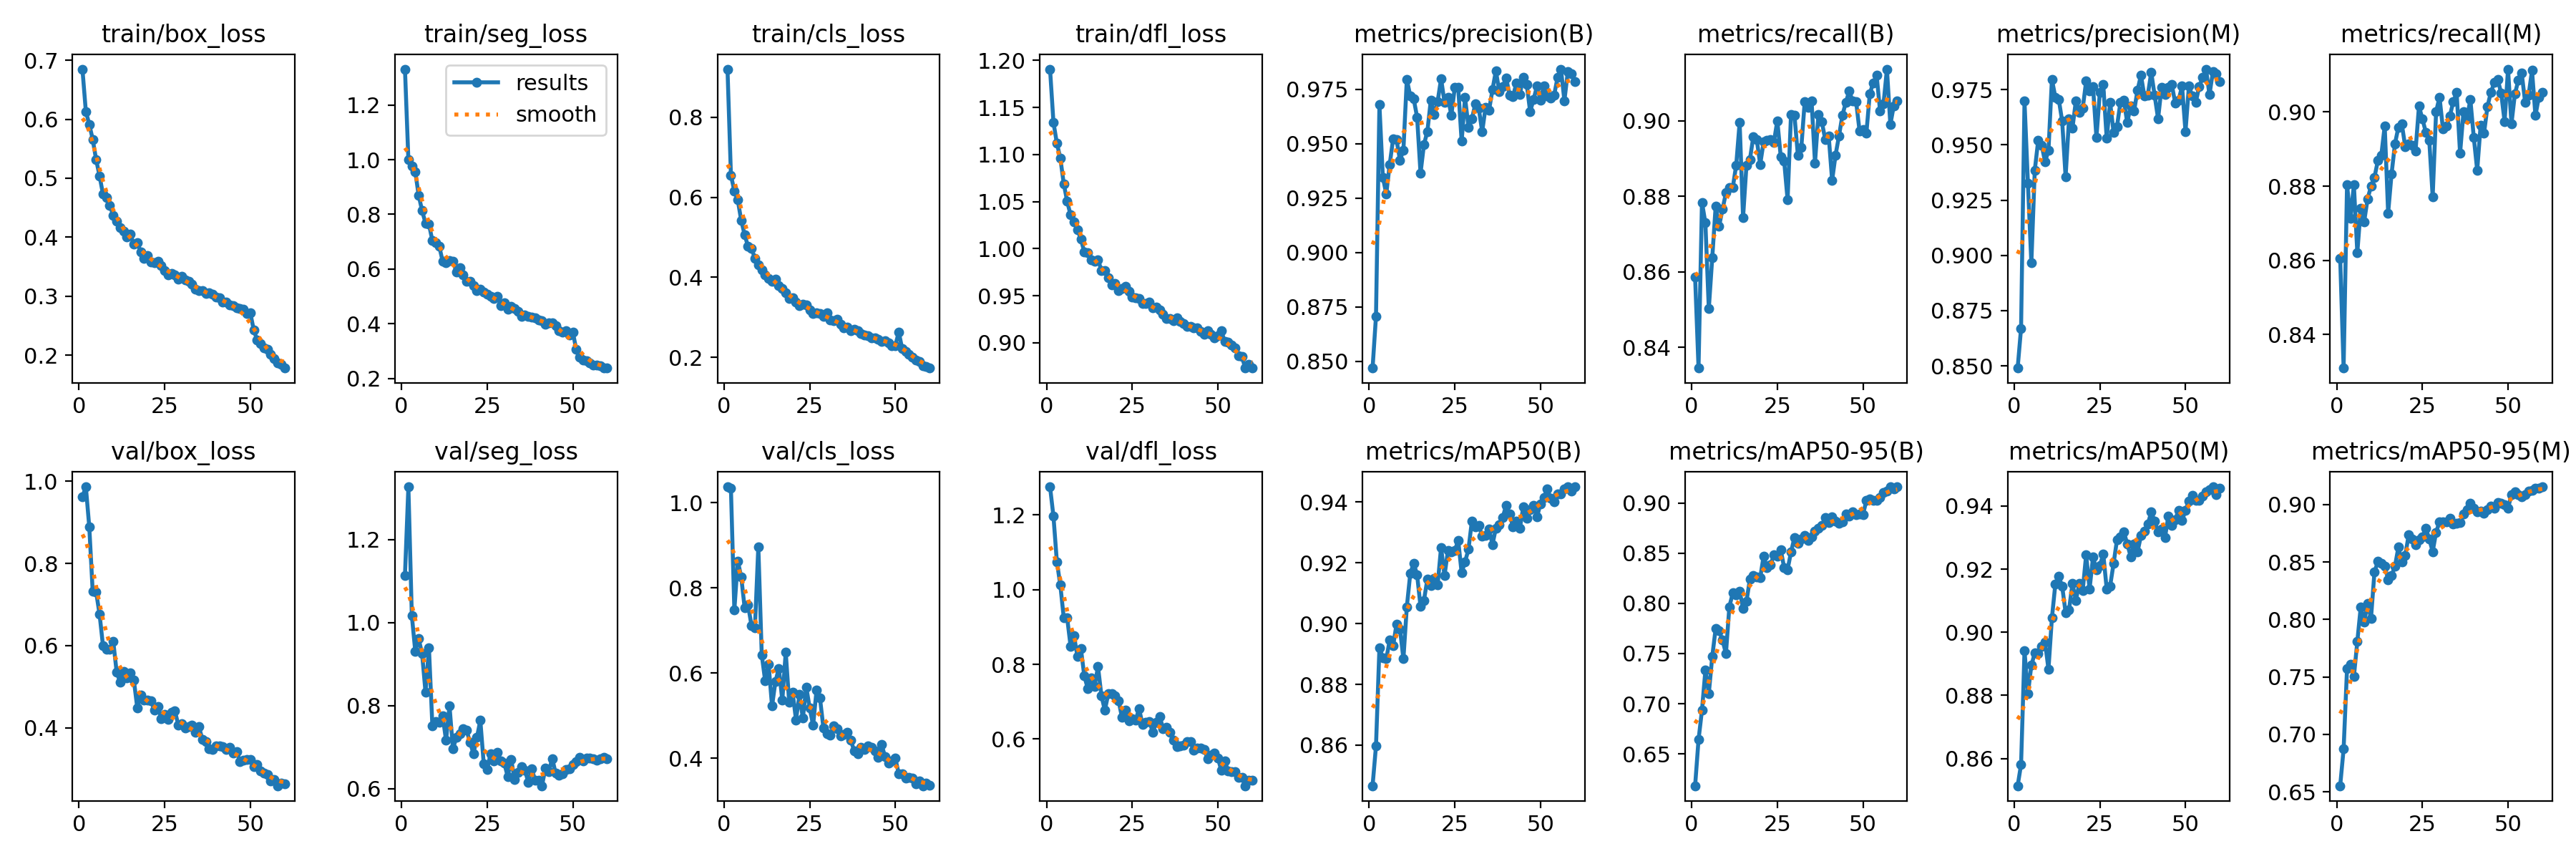

Data behind this chart, as committed beside it:
epoch, train/box_loss, train/seg_loss, train/cls_loss, train/dfl_loss, metrics/precision(B), metrics/recall(B), metrics/mAP50(B), metrics/mAP50-95(B), metrics/precision(M), metrics/recall(M), metrics/mAP50(M), metrics/mAP50-95(M), val/box_loss, val/seg_loss, val/cls_loss, val/dfl_loss, lr/pg0, lr/pg1, lr/pg2
1, 0.6849, 1.331, 0.9202, 1.191, 0.8469, 0.8586, 0.8466, 0.6182, 0.849, 0.8605, 0.8513, 0.6553, 0.9622, 1.114, 1.037, 1.275, 0.0005534, 0.0005534, 0.0005534
2, 0.6131, 1, 0.6555, 1.134, 0.8708, 0.8345, 0.8597, 0.664, 0.867, 0.8309, 0.8581, 0.6872, 0.9865, 1.327, 1.034, 1.195, 0.001091, 0.001091, 0.001091
3, 0.5913, 0.9774, 0.6155, 1.112, 0.9679, 0.8784, 0.8921, 0.6934, 0.9698, 0.8804, 0.8942, 0.7571, 0.889, 1.018, 0.7478, 1.074, 0.00161, 0.00161, 0.00161
4, 0.5659, 0.9563, 0.5931, 1.096, 0.9346, 0.873, 0.8888, 0.7332, 0.9327, 0.8713, 0.8804, 0.7612, 0.7316, 0.9314, 0.8632, 1.012, 0.001584, 0.001584, 0.001584
5, 0.5315, 0.8702, 0.5424, 1.069, 0.9269, 0.8502, 0.8884, 0.7101, 0.8966, 0.8803, 0.8895, 0.7502, 0.7308, 0.9612, 0.8263, 0.9252, 0.001557, 0.001557, 0.001557
6, 0.5039, 0.8133, 0.5065, 1.05, 0.9405, 0.8637, 0.8945, 0.7469, 0.9385, 0.862, 0.8934, 0.7807, 0.6765, 0.9251, 0.7538, 0.9241, 0.00153, 0.00153, 0.00153
7, 0.4729, 0.768, 0.4771, 1.036, 0.9522, 0.8773, 0.8926, 0.7749, 0.952, 0.874, 0.8934, 0.8107, 0.5998, 0.8322, 0.7599, 0.8486, 0.001502, 0.001502, 0.001502
8, 0.4667, 0.7646, 0.4729, 1.028, 0.9518, 0.8721, 0.8999, 0.7726, 0.9499, 0.8704, 0.8956, 0.7978, 0.5906, 0.9388, 0.7119, 0.876, 0.001474, 0.001474, 0.001474
9, 0.4536, 0.7037, 0.4472, 1.02, 0.9424, 0.8766, 0.8982, 0.7634, 0.9424, 0.8766, 0.8969, 0.8138, 0.5915, 0.752, 0.7056, 0.821, 0.001447, 0.001447, 0.001447
10, 0.437, 0.6954, 0.4305, 1.01, 0.9471, 0.8809, 0.8884, 0.75, 0.9475, 0.88, 0.8883, 0.8011, 0.6104, 0.7615, 0.8967, 0.8425, 0.001419, 0.001419, 0.001419
11, 0.4267, 0.684, 0.4193, 0.9965, 0.9797, 0.8823, 0.9055, 0.7967, 0.9797, 0.8823, 0.9045, 0.841, 0.5351, 0.76, 0.6427, 0.7691, 0.001392, 0.001392, 0.001392
12, 0.4158, 0.6283, 0.4055, 0.9959, 0.9719, 0.8824, 0.9164, 0.8104, 0.9716, 0.8869, 0.9152, 0.8504, 0.5112, 0.7753, 0.5817, 0.7355, 0.001364, 0.001364, 0.001364
13, 0.4102, 0.6228, 0.3976, 0.9879, 0.9707, 0.8883, 0.9199, 0.8084, 0.9707, 0.8883, 0.9177, 0.8487, 0.5374, 0.716, 0.621, 0.7637, 0.001337, 0.001337, 0.001337
14, 0.4005, 0.6301, 0.3904, 0.9869, 0.9622, 0.8996, 0.9161, 0.8121, 0.9607, 0.8962, 0.9146, 0.8466, 0.5207, 0.8, 0.5226, 0.7405, 0.001309, 0.001309, 0.001309
15, 0.4056, 0.6286, 0.3952, 0.9884, 0.9365, 0.8744, 0.9057, 0.7951, 0.9356, 0.8728, 0.9062, 0.8346, 0.5333, 0.6955, 0.5806, 0.794, 0.001282, 0.001282, 0.001282
16, 0.3879, 0.5896, 0.3791, 0.9768, 0.9496, 0.8883, 0.9077, 0.802, 0.9618, 0.8833, 0.9072, 0.838, 0.5171, 0.7233, 0.6114, 0.7162, 0.001254, 0.001254, 0.001254
17, 0.391, 0.6049, 0.3727, 0.9764, 0.9557, 0.8898, 0.9146, 0.8243, 0.9576, 0.8915, 0.9154, 0.8464, 0.4491, 0.7315, 0.536, 0.6768, 0.001227, 0.001227, 0.001227
18, 0.375, 0.5782, 0.362, 0.9693, 0.97, 0.8959, 0.9125, 0.8275, 0.97, 0.8959, 0.9101, 0.8629, 0.479, 0.7439, 0.6494, 0.721, 0.001199, 0.001199, 0.001199
19, 0.3635, 0.5543, 0.3478, 0.9615, 0.9634, 0.895, 0.915, 0.8262, 0.9648, 0.8967, 0.9155, 0.8498, 0.4681, 0.7405, 0.5323, 0.7208, 0.001172, 0.001172, 0.001172
20, 0.3684, 0.5556, 0.3492, 0.9627, 0.9695, 0.8885, 0.9128, 0.8255, 0.9666, 0.8906, 0.9133, 0.8558, 0.467, 0.711, 0.5556, 0.7152, 0.001144, 0.001144, 0.001144
21, 0.3584, 0.5381, 0.3383, 0.9553, 0.9799, 0.8944, 0.9251, 0.8471, 0.9789, 0.8914, 0.9246, 0.8735, 0.4659, 0.6846, 0.4904, 0.7032, 0.001117, 0.001117, 0.001117
22, 0.3569, 0.5214, 0.3298, 0.9577, 0.9691, 0.8948, 0.9158, 0.8355, 0.9743, 0.8911, 0.9137, 0.8697, 0.4429, 0.7227, 0.5496, 0.6582, 0.001089, 0.001089, 0.001089
23, 0.3594, 0.5261, 0.3328, 0.96, 0.9712, 0.895, 0.924, 0.8382, 0.9765, 0.8895, 0.9238, 0.8653, 0.4513, 0.7646, 0.4944, 0.6766, 0.001062, 0.001062, 0.001062
24, 0.3524, 0.5145, 0.3309, 0.9546, 0.9632, 0.8944, 0.9236, 0.8481, 0.9534, 0.9016, 0.9199, 0.8693, 0.4228, 0.6594, 0.5675, 0.6489, 0.001034, 0.001034, 0.001034
25, 0.3434, 0.507, 0.3193, 0.9482, 0.9758, 0.9001, 0.924, 0.8467, 0.9738, 0.8982, 0.9211, 0.8719, 0.4328, 0.646, 0.5176, 0.655, 0.001007, 0.001007, 0.001007
26, 0.3364, 0.4995, 0.3103, 0.9482, 0.9759, 0.8905, 0.9274, 0.8533, 0.9772, 0.8946, 0.9248, 0.8792, 0.4207, 0.6845, 0.4778, 0.6516, 0.0009794, 0.0009794, 0.0009794
27, 0.3389, 0.4928, 0.3108, 0.947, 0.9511, 0.8893, 0.9167, 0.8356, 0.9529, 0.8924, 0.9137, 0.8701, 0.438, 0.6675, 0.5605, 0.6807, 0.0009519, 0.0009519, 0.0009519
28, 0.3362, 0.4997, 0.3098, 0.9415, 0.9712, 0.8791, 0.9204, 0.8338, 0.9692, 0.8772, 0.9147, 0.859, 0.4412, 0.6866, 0.5414, 0.6394, 0.0009243, 0.0009243, 0.0009243
29, 0.3288, 0.4662, 0.3027, 0.9414, 0.9577, 0.9018, 0.9244, 0.8512, 0.9558, 0.9001, 0.9217, 0.8758, 0.4062, 0.6664, 0.4719, 0.6446, 0.0008969, 0.0008969, 0.0008969
30, 0.3332, 0.4762, 0.311, 0.943, 0.9614, 0.9015, 0.9338, 0.8656, 0.9583, 0.904, 0.9293, 0.885, 0.4101, 0.6609, 0.4576, 0.6475, 0.0008693, 0.0008693, 0.0008693
31, 0.3275, 0.4525, 0.294, 0.9375, 0.9684, 0.8909, 0.9319, 0.86, 0.9692, 0.8955, 0.9302, 0.8852, 0.3987, 0.6289, 0.4542, 0.6185, 0.0008418, 0.0008418, 0.0008418
32, 0.3252, 0.4638, 0.2912, 0.9376, 0.9663, 0.8929, 0.9322, 0.8642, 0.9701, 0.8962, 0.9317, 0.8847, 0.4038, 0.6704, 0.4755, 0.6446, 0.0008143, 0.0008143, 0.0008143
33, 0.32, 0.4548, 0.2944, 0.9351, 0.9555, 0.9052, 0.9288, 0.8674, 0.96, 0.8989, 0.9281, 0.8879, 0.4059, 0.6222, 0.47, 0.6607, 0.0007868, 0.0007868, 0.0007868
34, 0.3119, 0.444, 0.2832, 0.9302, 0.9669, 0.9036, 0.9291, 0.8627, 0.9677, 0.9027, 0.924, 0.8828, 0.3883, 0.6383, 0.452, 0.6285, 0.0007593, 0.0007593, 0.0007593
35, 0.3098, 0.4275, 0.2741, 0.9258, 0.9653, 0.9052, 0.9311, 0.8664, 0.9653, 0.9052, 0.9279, 0.8836, 0.4029, 0.6534, 0.4559, 0.6311, 0.0007318, 0.0007318, 0.0007318
36, 0.3098, 0.4327, 0.2761, 0.9261, 0.9748, 0.8889, 0.926, 0.8721, 0.9748, 0.8889, 0.9255, 0.8842, 0.3724, 0.645, 0.4613, 0.618, 0.0007043, 0.0007043, 0.0007043
37, 0.3049, 0.4274, 0.2666, 0.9234, 0.9835, 0.9018, 0.9314, 0.8746, 0.9815, 0.9001, 0.9306, 0.8917, 0.3669, 0.6153, 0.4425, 0.5978, 0.0006768, 0.0006768, 0.0006768
38, 0.3056, 0.4234, 0.2694, 0.9264, 0.974, 0.8997, 0.9325, 0.8776, 0.972, 0.8981, 0.9321, 0.8952, 0.3496, 0.6473, 0.4173, 0.5806, 0.0006493, 0.0006493, 0.0006493
39, 0.3036, 0.4203, 0.2669, 0.9224, 0.9764, 0.895, 0.935, 0.8852, 0.9726, 0.9034, 0.9343, 0.9013, 0.3478, 0.6202, 0.4108, 0.5827, 0.0006218, 0.0006218, 0.0006218
40, 0.2982, 0.4127, 0.2594, 0.9202, 0.9803, 0.896, 0.9389, 0.8809, 0.9829, 0.8932, 0.9381, 0.8968, 0.3567, 0.6204, 0.4264, 0.583, 0.0005943, 0.0005943, 0.0005943
41, 0.2971, 0.4106, 0.2555, 0.9176, 0.9724, 0.8842, 0.936, 0.886, 0.9724, 0.8842, 0.9353, 0.8934, 0.3567, 0.6068, 0.4211, 0.5931, 0.0005668, 0.0005668, 0.0005668
42, 0.2905, 0.3991, 0.2543, 0.9174, 0.9718, 0.891, 0.9319, 0.8823, 0.9618, 0.8964, 0.9318, 0.894, 0.3542, 0.6491, 0.4301, 0.5928, 0.0005393, 0.0005393, 0.0005393
43, 0.2899, 0.4033, 0.2494, 0.916, 0.978, 0.896, 0.9337, 0.8799, 0.9759, 0.8943, 0.9327, 0.8922, 0.347, 0.6414, 0.4262, 0.5696, 0.0005118, 0.0005118, 0.0005118
44, 0.2856, 0.4037, 0.2479, 0.9156, 0.9727, 0.9015, 0.9313, 0.8816, 0.9727, 0.9015, 0.9299, 0.8955, 0.3533, 0.6723, 0.4183, 0.5766, 0.0004843, 0.0004843, 0.0004843
45, 0.2837, 0.3934, 0.2445, 0.9118, 0.9806, 0.9049, 0.9384, 0.889, 0.9762, 0.9053, 0.9369, 0.8989, 0.3394, 0.6367, 0.4028, 0.5769, 0.0004568, 0.0004568, 0.0004568
46, 0.2802, 0.3747, 0.24, 0.9094, 0.9773, 0.9079, 0.9345, 0.887, 0.9773, 0.9079, 0.9338, 0.8965, 0.3424, 0.6321, 0.4318, 0.572, 0.0004292, 0.0004292, 0.0004292
47, 0.2793, 0.369, 0.2422, 0.9129, 0.9647, 0.9052, 0.9374, 0.8909, 0.9689, 0.9087, 0.9358, 0.9017, 0.3184, 0.6357, 0.404, 0.548, 0.0004017, 0.0004017, 0.0004017
48, 0.2778, 0.373, 0.2365, 0.9087, 0.9703, 0.9051, 0.9389, 0.8885, 0.9703, 0.9051, 0.9387, 0.9009, 0.3217, 0.6463, 0.3895, 0.556, 0.0003742, 0.0003742, 0.0003742
49, 0.2712, 0.3577, 0.2292, 0.9051, 0.9766, 0.8974, 0.935, 0.8889, 0.9766, 0.8974, 0.9354, 0.9002, 0.3221, 0.6483, 0.3937, 0.5635, 0.0003467, 0.0003467, 0.0003467
50, 0.2719, 0.3702, 0.2299, 0.9073, 0.9699, 0.8977, 0.9394, 0.8885, 0.956, 0.9116, 0.9387, 0.8969, 0.3234, 0.6578, 0.4003, 0.5497, 0.0003192, 0.0003192, 0.0003192
51, 0.2431, 0.3053, 0.2631, 0.9126, 0.9766, 0.8968, 0.9414, 0.9024, 0.9766, 0.8968, 0.9416, 0.9085, 0.3047, 0.6645, 0.3634, 0.5162, 0.0002917, 0.0002917, 0.0002917
52, 0.2257, 0.277, 0.2214, 0.9014, 0.9718, 0.9072, 0.9444, 0.9042, 0.9721, 0.9048, 0.9434, 0.9111, 0.3102, 0.6744, 0.363, 0.5412, 0.0002642, 0.0002642, 0.0002642
53, 0.2202, 0.2678, 0.2146, 0.9008, 0.9711, 0.9101, 0.9412, 0.9023, 0.9692, 0.9085, 0.9417, 0.9085, 0.2959, 0.6659, 0.3532, 0.5153, 0.0002367, 0.0002367, 0.0002367
54, 0.2127, 0.2638, 0.2068, 0.8975, 0.9723, 0.9121, 0.9401, 0.9028, 0.9764, 0.9104, 0.9418, 0.9069, 0.2904, 0.6735, 0.3551, 0.5129, 0.0002092, 0.0002092, 0.0002092
55, 0.2095, 0.2555, 0.2007, 0.8947, 0.9805, 0.9026, 0.9426, 0.9059, 0.9805, 0.9026, 0.9431, 0.9088, 0.2858, 0.674, 0.3536, 0.5132, 0.0001817, 0.0001817, 0.0001817
56, 0.2012, 0.2496, 0.1929, 0.8861, 0.9843, 0.9045, 0.9427, 0.9108, 0.9843, 0.9045, 0.9445, 0.9117, 0.2706, 0.6721, 0.3401, 0.4984, 0.0001542, 0.0001542, 0.0001542
57, 0.194, 0.2493, 0.1893, 0.8854, 0.9698, 0.9137, 0.9444, 0.9122, 0.9727, 0.9112, 0.9453, 0.9123, 0.275, 0.6683, 0.3466, 0.4981, 0.0001267, 0.0001267, 0.0001267
58, 0.1866, 0.2465, 0.1786, 0.8731, 0.9831, 0.8991, 0.945, 0.9162, 0.9831, 0.8991, 0.9461, 0.9145, 0.259, 0.6725, 0.3357, 0.4752, 9.9187e-05, 9.9187e-05, 9.9187e-05
59, 0.1842, 0.2378, 0.1764, 0.8771, 0.9822, 0.904, 0.9436, 0.9142, 0.9822, 0.904, 0.9436, 0.9145, 0.265, 0.6748, 0.3418, 0.4905, 7.1681e-05, 7.1681e-05, 7.1681e-05
60, 0.1781, 0.2376, 0.1733, 0.8732, 0.9786, 0.9053, 0.945, 0.9161, 0.9786, 0.9053, 0.9457, 0.9154, 0.2637, 0.6718, 0.3371, 0.4893, 4.4176e-05, 4.4176e-05, 4.4176e-05
